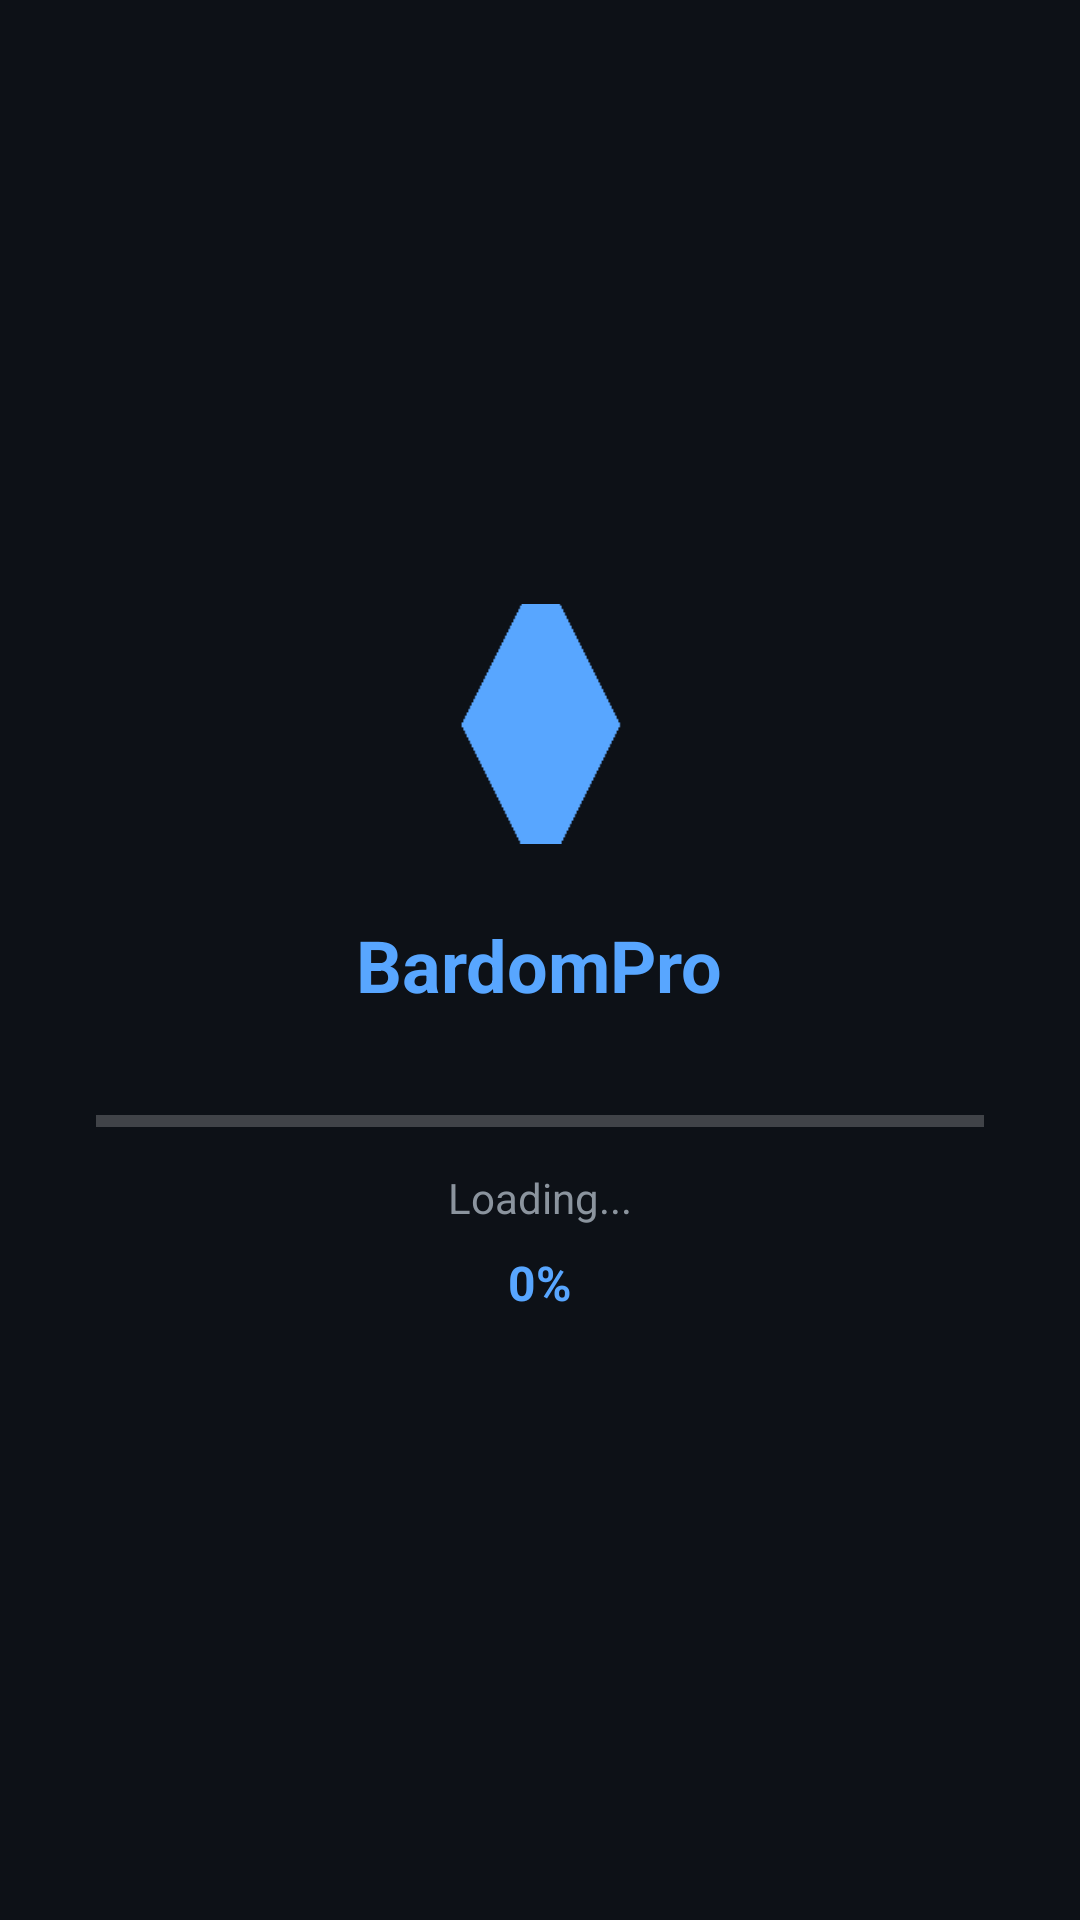

Write the Android layout XML for this screen, with the resource values it uses.
<!-- AndroidManifest.xml: application theme AppTheme -->
<!-- res/layout/activity_splash.xml -->
<?xml version="1.0" encoding="utf-8"?>
<LinearLayout xmlns:android="http://schemas.android.com/apk/res/android"
    android:layout_width="match_parent"
    android:layout_height="match_parent"
    android:orientation="vertical"
    android:background="@color/background"
    android:gravity="center"
    android:padding="32dp">

    <ImageView
        android:layout_width="80dp"
        android:layout_height="80dp"
        android:src="@mipmap/ic_launcher"
        android:layout_marginBottom="24dp" />

    <TextView
        android:layout_width="wrap_content"
        android:layout_height="wrap_content"
        android:text="@string/app_name"
        android:textColor="@color/primary"
        android:textSize="24sp"
        android:textStyle="bold"
        android:layout_marginBottom="32dp" />

    <ProgressBar
        android:id="@+id/progressBar"
        style="?android:attr/progressBarStyleHorizontal"
        android:layout_width="match_parent"
        android:layout_height="8dp"
        android:max="100"
        android:progress="0"
        android:progressTint="@color/primary"
        android:layout_marginBottom="12dp" />

    <TextView
        android:id="@+id/tvStage"
        android:layout_width="wrap_content"
        android:layout_height="wrap_content"
        android:text="@string/loading"
        android:textColor="@color/text2"
        android:textSize="14sp"
        android:layout_marginBottom="8dp" />

    <TextView
        android:id="@+id/tvPercent"
        android:layout_width="wrap_content"
        android:layout_height="wrap_content"
        android:text="0%"
        android:textColor="@color/primary"
        android:textSize="16sp"
        android:textStyle="bold" />

</LinearLayout>
<!-- resources referenced by this layout -->
<resources>
  <color name="background">#0d1117</color>
  <color name="primary">#58a6ff</color>
  <color name="text2">#8b949e</color>
  <!-- mipmap ic_launcher: png bitmap (mipmap-hdpi, 266 bytes) -->
  <string name="app_name">BardomPro</string>
  <string name="loading">Loading...</string>
  <style name="AppTheme" parent="android:Theme.Material.NoActionBar">
          <item name="android:colorBackground">@color/background</item>
          <item name="android:statusBarColor">@color/background</item>
          <item name="android:navigationBarColor">@color/background</item>
          <item name="android:windowLightStatusBar">false</item>
          <item name="android:windowBackground">@color/background</item>
      </style>
</resources>
